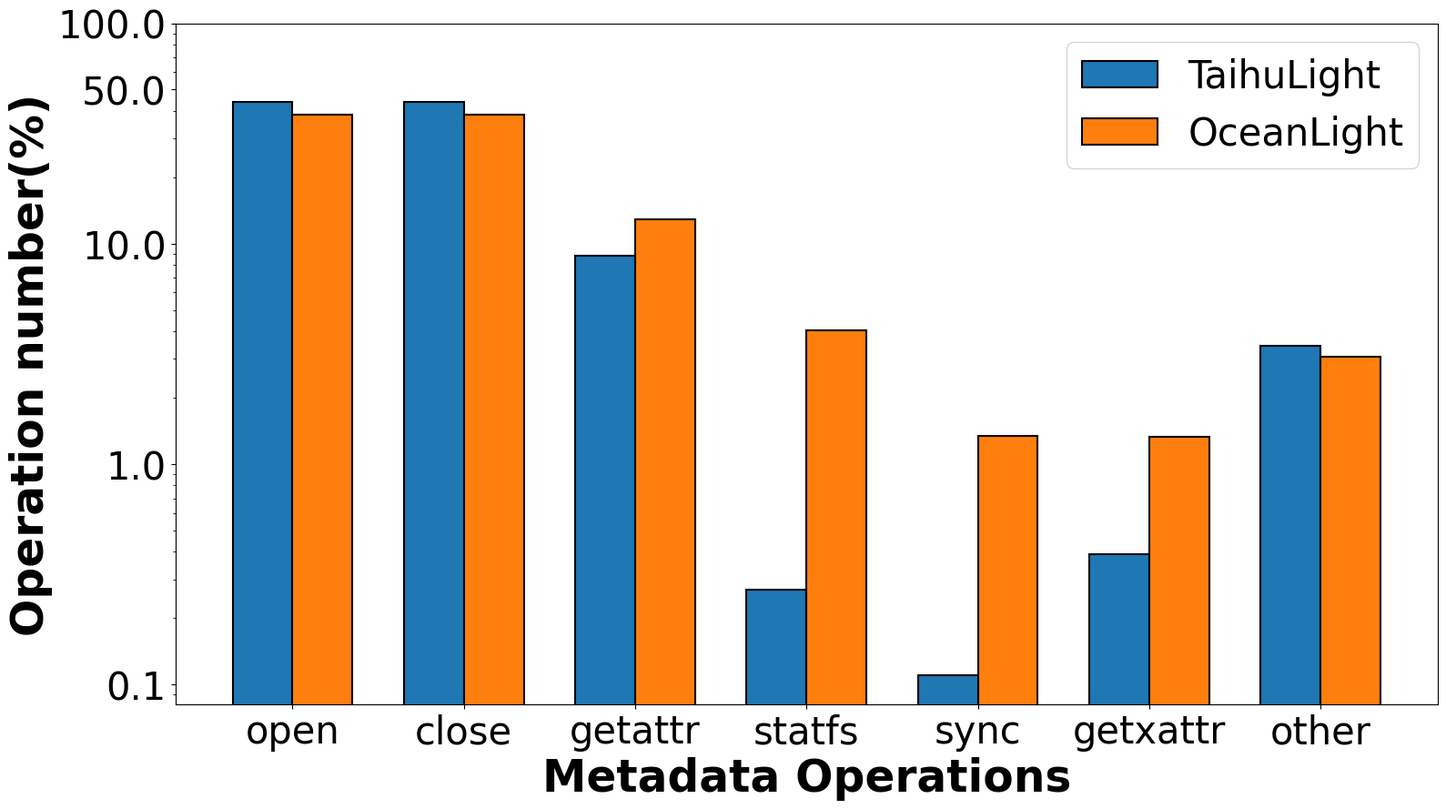

The matplotlib source for this figure:
import matplotlib.pyplot as plt
import numpy as np
import matplotlib.ticker as ticker

plt.rcParams['font.family'] = 'Arial'

categories = ["open", "close", "getattr", "statfs", "sync", "getxattr", "other"]
taihulight = [44, 43.8, 8.8, 0.27, 0.11, 0.39, 3.43]
oceanlight = [38.63, 38.63, 12.93, 4.06, 1.34, 1.33, 3.08]

x = np.arange(len(categories))
width = 0.35

plt.figure(figsize=(16, 9))

plt.bar(x - width/2, taihulight, width, label='TaihuLight', color='#1f77b4',
        edgecolor='black', linewidth=1.5)
plt.bar(x + width/2, oceanlight, width, label='OceanLight', color='#ff7f0e',
        edgecolor='black', linewidth=1.5)

plt.yscale('log')
ax = plt.gca()
ax.yaxis.set_major_formatter(ticker.FormatStrFormatter('%.1f'))

ticks = [0.1, 1, 10, 50, 100]
ax.set_yticks(ticks)

plt.ylabel('Operation number(%)', fontsize=35, fontweight='bold')
plt.xlabel('Metadata Operations', fontsize=35, fontweight='bold')
plt.xticks(x, categories, fontsize=30)
plt.yticks(fontsize=30)

plt.legend(fontsize=30)

plt.tight_layout()
plt.show()
